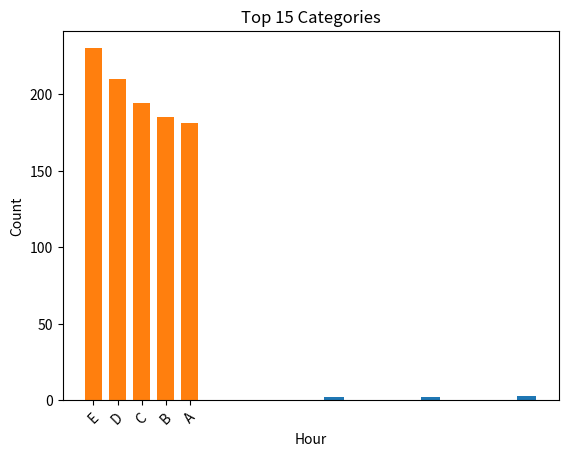

Source code (Python):
# Pandasの value_counts() メソッドを使用して各値のカウントを取得し、それをMatplotlibを使ってヒストグラムとして表示できます。以下は具体的なステップです：

# 必要なライブラリをインポートします。
# データフレームの特定の列（この場合は 'hour' 列）のカウントを取得します。
# 取得したカウント情報を使用してMatplotlibを使ってヒストグラムをプロットします。
# 以下はコード例です：
import pandas as pd
import matplotlib.pyplot as plt

# 仮のデータフレームを作成
data = {'hour': [10, 14, 10, 14, 18, 18, 18]}
abc = pd.DataFrame(data)

# 'hour' 列の値のカウントを取得し、インデックスをソート
value_counts = abc['hour'].value_counts().sort_index()

# ヒストグラムをプロット
plt.bar(value_counts.index, value_counts.values)
plt.xlabel('Hour')
plt.ylabel('Count')
plt.title('Histogram of Hour')
plt.show()

# このコードでは、'hour' 列の値のカウントを取得し、それをMatplotlibを使ってバーグラフ（ヒストグラム）としてプロットしています。必要に応じて、ラベルやタイトルをカスタマイズできます。このコードを実行すると、'hour' 列の値の分布が視覚化されます。



# plt.bar を使用して棒グラフを描画するコードの具体例を説明します。この例では、df データフレームから 'category' 列のカテゴリごとの出現頻度を取得し、最も出現頻度が高い15個のカテゴリに対して棒グラフを描画します。
# 以下は具体例です：
import matplotlib.pyplot as plt
import pandas as pd
import numpy as np

# サンプルのDataFrameを作成
data = {'category': np.random.choice(['A', 'B', 'C', 'D', 'E'], size=1000)}
df = pd.DataFrame(data)

# 'category' 列のカテゴリごとの出現頻度を取得
category_counts = df['category'].value_counts()

# 棒グラフを描画
plt.bar(x=category_counts.index,  # カテゴリのラベル
        height=category_counts.values,  # カテゴリの出現頻度
        width=0.7)  # 棒の幅

# グラフのタイトルを設定
plt.title('Top 15 Categories')

# x軸のラベルを回転
plt.xticks(rotation=45)

# グラフを表示
plt.show()

# このコードの説明：
# import matplotlib.pyplot as plt で Matplotlib ライブラリをインポートします。
# サンプルのDataFrame df を作成し、'category' 列にランダムなカテゴリ（A、B、C、D、Eのいずれか）を持つデータを生成します。
# df['category'].value_counts()[:15] を使用して、'category' 列のカテゴリごとの出現頻度を計算し、最も出現頻度が高い15個のカテゴリを取得します。

# plt.bar を使用して棒グラフを描画します。以下のパラメータが使用されています：
# x=category_counts.index: 棒グラフのx軸（カテゴリのラベル）を指定します。
# height=category_counts.values: 棒グラフの高さ（カテゴリの出現頻度）を指定します。
# width=0.7: 棒の幅を指定します。
# plt.title('Top 15 Categories') でグラフにタイトルを設定します。
# plt.xticks(rotation=45) を使用してx軸のラベルを45度回転させます。これにより、ラベルが重ならずに表示されます。
# 最後に plt.show() を使用してグラフを表示します。

# これにより、最も出現頻度が高い15個のカテゴリに対する棒グラフが描画され、各カテゴリの出現頻度が可視化されます。
